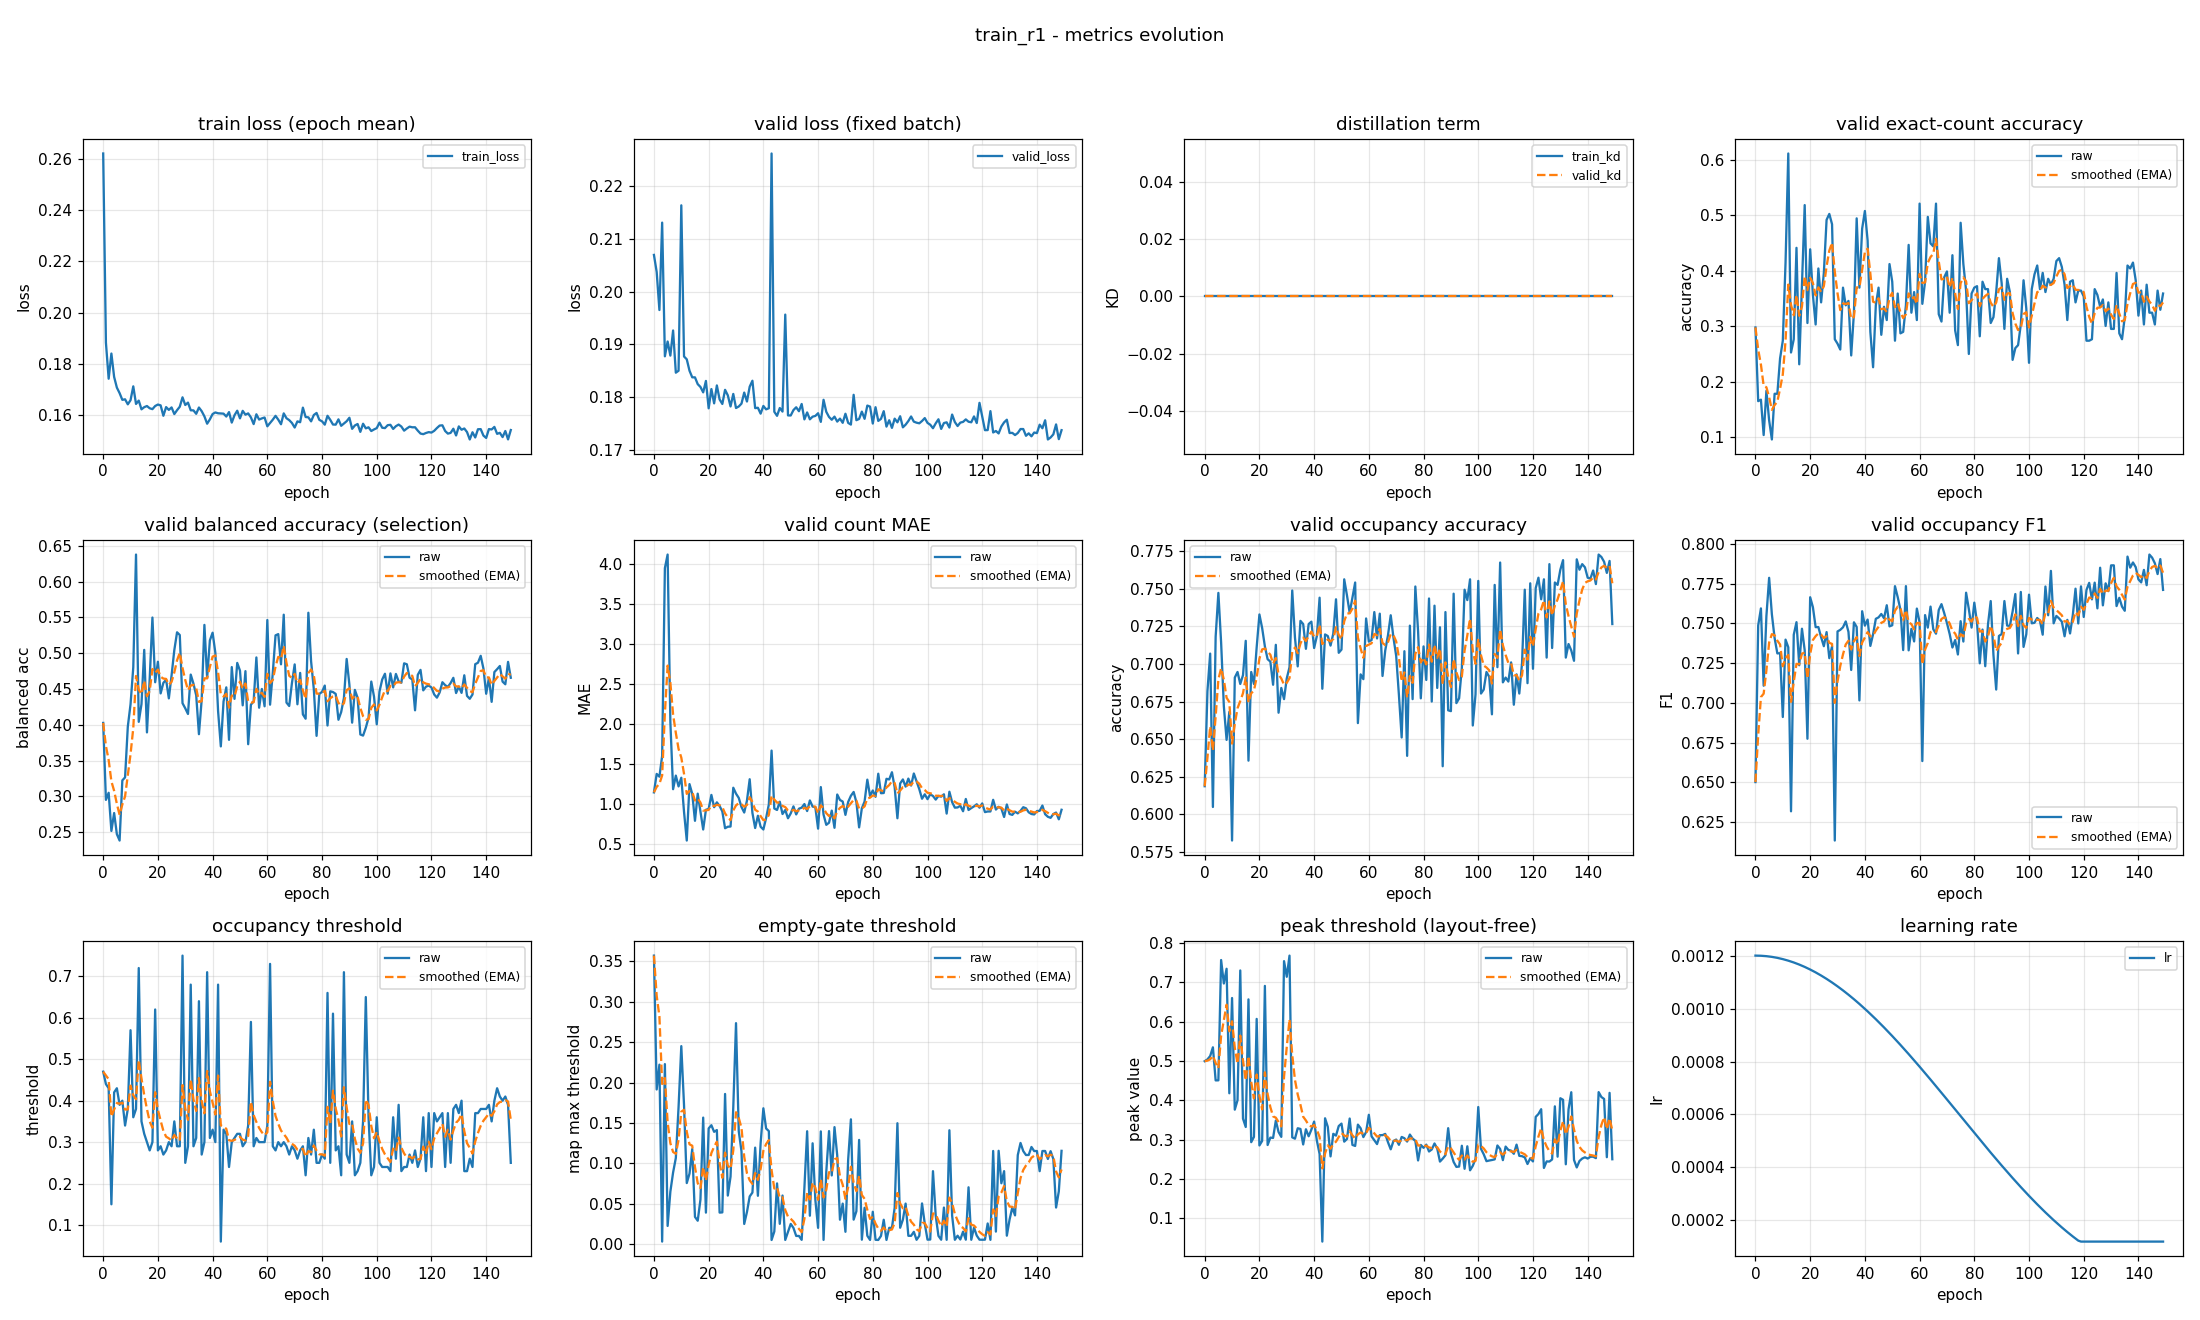

The data file committed next to this chart (first rows):
epoch, train_loss, valid_loss, train_kd, valid_kd, valid_accuracy, valid_accuracy_smoothed, valid_balanced_accuracy, valid_balanced_accuracy_smoothed, valid_mae, valid_mae_smoothed, valid_occupancy_accuracy, valid_occupancy_accuracy_smoothed, valid_occupancy_f1, valid_occupancy_f1_smoothed, valid_occupancy_threshold, valid_occupancy_threshold_smoothed, valid_empty_threshold, valid_empty_threshold_smoothed, valid_peak_threshold, valid_peak_threshold_smoothed, learning_rate
0, 0.2622, 0.207, 0.0, 0.0, 0.2979, 0.2979, 0.4027, 0.4027, 1.141, 1.141, 0.6186, 0.6186, 0.6501, 0.6501, 0.47, 0.47, 0.3573, 0.3573, 0.4995, 0.4995, 0.0012
1, 0.1883, 0.2037, 0.0, 0.0, 0.1649, 0.258, 0.2953, 0.3705, 1.372, 1.21, 0.6819, 0.6376, 0.7487, 0.6797, 0.44, 0.461, 0.1914, 0.3075, 0.5039, 0.5008, 0.0012
2, 0.1742, 0.1965, 0.0, 0.0, 0.1676, 0.2309, 0.3052, 0.3509, 1.338, 1.249, 0.7069, 0.6584, 0.7595, 0.7036, 0.43, 0.4517, 0.2222, 0.2819, 0.5125, 0.5043, 0.001199
3, 0.184, 0.2131, 0.0, 0.0, 0.1037, 0.1927, 0.2519, 0.3212, 1.598, 1.354, 0.6048, 0.6423, 0.7108, 0.7058, 0.15, 0.3612, 0.002967, 0.1982, 0.5347, 0.5134, 0.001199
4, 0.1749, 0.1877, 0.0, 0.0, 0.1835, 0.19, 0.2769, 0.3079, 3.952, 2.133, 0.7181, 0.665, 0.7546, 0.7204, 0.42, 0.3788, 0.2229, 0.2056, 0.4505, 0.4946, 0.001198
5, 0.1707, 0.1905, 0.0, 0.0, 0.1303, 0.1721, 0.2474, 0.2897, 4.122, 2.73, 0.7473, 0.6897, 0.7788, 0.7379, 0.43, 0.3942, 0.02237, 0.1506, 0.4507, 0.4814, 0.001197
6, 0.1685, 0.1879, 0.0, 0.0, 0.09574, 0.1492, 0.2385, 0.2744, 2.024, 2.518, 0.7144, 0.6971, 0.7558, 0.7433, 0.39, 0.3929, 0.0648, 0.1249, 0.757, 0.5641, 0.001195
7, 0.1659, 0.1926, 0.0, 0.0, 0.1782, 0.1579, 0.3225, 0.2888, 1.181, 2.117, 0.6718, 0.6895, 0.7409, 0.7426, 0.4, 0.395, 0.08855, 0.114, 0.6973, 0.604, 0.001193
8, 0.1661, 0.1846, 0.0, 0.0, 0.1782, 0.164, 0.3266, 0.3002, 1.351, 1.887, 0.6495, 0.6775, 0.7311, 0.7391, 0.34, 0.3785, 0.1065, 0.1118, 0.7348, 0.6433, 0.001191
9, 0.1642, 0.185, 0.0, 0.0, 0.242, 0.1874, 0.3976, 0.3294, 1.215, 1.686, 0.6681, 0.6747, 0.7313, 0.7368, 0.38, 0.379, 0.1696, 0.1291, 0.4178, 0.5756, 0.001189
10, 0.1658, 0.2164, 0.0, 0.0, 0.2739, 0.2134, 0.4288, 0.3592, 1.324, 1.577, 0.5824, 0.647, 0.6911, 0.7231, 0.57, 0.4363, 0.2451, 0.1639, 0.6603, 0.601, 0.001187
11, 0.1712, 0.1877, 0.0, 0.0, 0.4149, 0.2738, 0.4804, 0.3956, 0.8963, 1.373, 0.691, 0.6602, 0.7398, 0.7281, 0.36, 0.4134, 0.1718, 0.1663, 0.3761, 0.5335, 0.001184
12, 0.1643, 0.1872, 0.0, 0.0, 0.6117, 0.3752, 0.6378, 0.4682, 0.5372, 1.122, 0.6947, 0.6705, 0.735, 0.7302, 0.38, 0.4034, 0.0755, 0.139, 0.4, 0.4935, 0.001181
13, 0.1656, 0.185, 0.0, 0.0, 0.2527, 0.3384, 0.4042, 0.449, 1.245, 1.159, 0.6867, 0.6754, 0.6316, 0.7006, 0.72, 0.4984, 0.0872, 0.1235, 0.7305, 0.5646, 0.001178
14, 0.1622, 0.1837, 0.0, 0.0, 0.2766, 0.3199, 0.429, 0.443, 1.122, 1.148, 0.6926, 0.6805, 0.7429, 0.7133, 0.35, 0.4539, 0.1176, 0.1217, 0.3532, 0.5011, 0.001174
15, 0.163, 0.1837, 0.0, 0.0, 0.4415, 0.3564, 0.5047, 0.4615, 0.7846, 1.039, 0.7154, 0.691, 0.7508, 0.7245, 0.32, 0.4137, 0.03359, 0.09529, 0.3319, 0.4504, 0.00117
16, 0.1635, 0.1824, 0.0, 0.0, 0.2314, 0.3189, 0.3895, 0.4399, 1.125, 1.065, 0.6356, 0.6744, 0.7237, 0.7243, 0.3, 0.3796, 0.02882, 0.07535, 0.6568, 0.5123, 0.001166
17, 0.1626, 0.1819, 0.0, 0.0, 0.375, 0.3357, 0.4644, 0.4472, 0.8963, 1.014, 0.6947, 0.6805, 0.7467, 0.731, 0.28, 0.3497, 0.05501, 0.06924, 0.2932, 0.4466, 0.001162
18, 0.1623, 0.1809, 0.0, 0.0, 0.5186, 0.3906, 0.5498, 0.478, 0.6755, 0.9126, 0.6867, 0.6823, 0.7331, 0.7316, 0.3, 0.3348, 0.1566, 0.09545, 0.3067, 0.4046, 0.001157
19, 0.1635, 0.1831, 0.0, 0.0, 0.3059, 0.3652, 0.4595, 0.4725, 0.9229, 0.9157, 0.7112, 0.691, 0.6774, 0.7154, 0.62, 0.4204, 0.03885, 0.07847, 0.6071, 0.4654, 0.001152
20, 0.1641, 0.1779, 0.0, 0.0, 0.4388, 0.3873, 0.4881, 0.4772, 0.9335, 0.921, 0.733, 0.7036, 0.7665, 0.7307, 0.28, 0.3783, 0.1432, 0.09789, 0.2849, 0.4112, 0.001147
21, 0.1637, 0.1815, 0.0, 0.0, 0.3564, 0.378, 0.4439, 0.4672, 1.109, 0.9774, 0.7239, 0.7097, 0.7603, 0.7396, 0.29, 0.3518, 0.1472, 0.1127, 0.2964, 0.3768, 0.001142
22, 0.1597, 0.1788, 0.0, 0.0, 0.3032, 0.3556, 0.4586, 0.4646, 0.9548, 0.9706, 0.7117, 0.7103, 0.7477, 0.742, 0.27, 0.3272, 0.1389, 0.1205, 0.6912, 0.4711, 0.001137
23, 0.1631, 0.1822, 0.0, 0.0, 0.4043, 0.3702, 0.463, 0.4641, 1.016, 0.9842, 0.7032, 0.7082, 0.7477, 0.7437, 0.28, 0.3131, 0.1412, 0.1267, 0.286, 0.4156, 0.001131
24, 0.162, 0.1795, 0.0, 0.0, 0.3431, 0.362, 0.437, 0.456, 0.9707, 0.9802, 0.7016, 0.7062, 0.7414, 0.743, 0.3, 0.3091, 0.03889, 0.1004, 0.3049, 0.3824, 0.001125
25, 0.1629, 0.1787, 0.0, 0.0, 0.3963, 0.3723, 0.4692, 0.4599, 0.9016, 0.9566, 0.6862, 0.7002, 0.7357, 0.7408, 0.29, 0.3034, 0.03914, 0.08201, 0.304, 0.3589, 0.001119
26, 0.1604, 0.1814, 0.0, 0.0, 0.492, 0.4082, 0.5044, 0.4733, 0.6915, 0.8771, 0.7128, 0.704, 0.7446, 0.7419, 0.35, 0.3174, 0.1859, 0.1132, 0.3482, 0.3557, 0.001112
27, 0.1619, 0.1803, 0.0, 0.0, 0.5027, 0.4366, 0.5292, 0.4901, 0.7101, 0.827, 0.6676, 0.693, 0.7281, 0.7378, 0.29, 0.3092, 0.05998, 0.09721, 0.3191, 0.3447, 0.001105
28, 0.1632, 0.1782, 0.0, 0.0, 0.484, 0.4508, 0.5254, 0.5007, 0.7128, 0.7927, 0.684, 0.6903, 0.7355, 0.7371, 0.29, 0.3034, 0.08343, 0.09308, 0.3067, 0.3333, 0.001098
29, 0.1669, 0.1806, 0.0, 0.0, 0.2766, 0.3985, 0.4302, 0.4795, 1.199, 0.9147, 0.6766, 0.6862, 0.6132, 0.7, 0.75, 0.4374, 0.1695, 0.116, 0.7542, 0.4596, 0.001091
30, 0.1639, 0.1779, 0.0, 0.0, 0.2686, 0.3596, 0.4231, 0.4626, 1.125, 0.9778, 0.6904, 0.6875, 0.745, 0.7135, 0.25, 0.3812, 0.2736, 0.1633, 0.7144, 0.536, 0.001084
31, 0.1648, 0.1782, 0.0, 0.0, 0.258, 0.3291, 0.4152, 0.4484, 1.072, 1.006, 0.6979, 0.6906, 0.746, 0.7232, 0.29, 0.3538, 0.1397, 0.1562, 0.7683, 0.6057, 0.001076
32, 0.1618, 0.1787, 0.0, 0.0, 0.3697, 0.3413, 0.4702, 0.4549, 0.9574, 0.9914, 0.7489, 0.7081, 0.7476, 0.7305, 0.68, 0.4517, 0.1148, 0.1438, 0.3055, 0.5156, 0.001069
33, 0.1618, 0.1808, 0.0, 0.0, 0.3378, 0.3402, 0.4575, 0.4557, 0.8883, 0.9605, 0.7176, 0.7109, 0.7513, 0.7368, 0.29, 0.4032, 0.02483, 0.1081, 0.3021, 0.4516, 0.001061
34, 0.1605, 0.1791, 0.0, 0.0, 0.3457, 0.3419, 0.4413, 0.4514, 1.037, 0.9835, 0.6984, 0.7072, 0.7447, 0.7391, 0.31, 0.3752, 0.03961, 0.08756, 0.3287, 0.4147, 0.001052
35, 0.1629, 0.182, 0.0, 0.0, 0.2473, 0.3135, 0.387, 0.4321, 1.306, 1.08, 0.7287, 0.7136, 0.7207, 0.7336, 0.64, 0.4547, 0.0589, 0.07896, 0.3269, 0.3884, 0.001044
36, 0.1615, 0.1831, 0.0, 0.0, 0.3245, 0.3168, 0.4349, 0.4329, 0.883, 1.021, 0.7266, 0.7175, 0.7507, 0.7387, 0.27, 0.3993, 0.06372, 0.07439, 0.2874, 0.3581, 0.001035
37, 0.1595, 0.1779, 0.0, 0.0, 0.4947, 0.3702, 0.5395, 0.4649, 0.6941, 0.923, 0.7101, 0.7153, 0.7478, 0.7415, 0.3, 0.3695, 0.1194, 0.08789, 0.3261, 0.3485, 0.001026
38, 0.1566, 0.178, 0.0, 0.0, 0.3697, 0.37, 0.4653, 0.465, 0.8484, 0.9006, 0.7266, 0.7187, 0.7015, 0.7295, 0.71, 0.4716, 0.0597, 0.07943, 0.3083, 0.3364, 0.001018
39, 0.1583, 0.1768, 0.0, 0.0, 0.4761, 0.4018, 0.5179, 0.4809, 0.7101, 0.8435, 0.7282, 0.7215, 0.7577, 0.7379, 0.31, 0.4231, 0.125, 0.0931, 0.3252, 0.3331, 0.001008
40, 0.1604, 0.1783, 0.0, 0.0, 0.508, 0.4337, 0.5287, 0.4952, 0.6755, 0.7931, 0.7106, 0.7183, 0.7486, 0.7411, 0.33, 0.3952, 0.1681, 0.1156, 0.3457, 0.3369, 0.000999
41, 0.161, 0.1777, 0.0, 0.0, 0.4548, 0.44, 0.5005, 0.4968, 0.8191, 0.8009, 0.7186, 0.7184, 0.7525, 0.7445, 0.3, 0.3666, 0.1431, 0.1239, 0.2972, 0.325, 0.0009894
42, 0.1607, 0.1779, 0.0, 0.0, 0.2899, 0.395, 0.4192, 0.4735, 0.9894, 0.8574, 0.7441, 0.7261, 0.7359, 0.7419, 0.68, 0.4606, 0.1399, 0.1287, 0.2631, 0.3064, 0.0009797
43, 0.1606, 0.2262, 0.0, 0.0, 0.2261, 0.3443, 0.3699, 0.4425, 1.665, 1.1, 0.6835, 0.7133, 0.7432, 0.7423, 0.06, 0.3405, 0.004958, 0.09155, 0.04009, 0.2265, 0.0009698
44, 0.1605, 0.1772, 0.0, 0.0, 0.3378, 0.3423, 0.4327, 0.4395, 0.9388, 1.051, 0.7197, 0.7152, 0.7529, 0.7455, 0.33, 0.3373, 0.01545, 0.06872, 0.354, 0.2648, 0.0009598
45, 0.1594, 0.1764, 0.0, 0.0, 0.3697, 0.3505, 0.4523, 0.4434, 0.9202, 1.012, 0.7186, 0.7162, 0.7538, 0.748, 0.32, 0.3321, 0.07507, 0.07062, 0.3321, 0.285, 0.0009496
46, 0.1611, 0.1779, 0.0, 0.0, 0.2846, 0.3308, 0.3791, 0.4241, 1.024, 1.016, 0.7122, 0.715, 0.756, 0.7504, 0.24, 0.3045, 0.02497, 0.05693, 0.257, 0.2766, 0.0009392
47, 0.157, 0.1772, 0.0, 0.0, 0.3351, 0.3321, 0.4807, 0.4411, 0.8697, 0.9718, 0.7202, 0.7166, 0.7533, 0.7513, 0.3, 0.3031, 0.06003, 0.05786, 0.3145, 0.288, 0.0009287
48, 0.1599, 0.1956, 0.0, 0.0, 0.3112, 0.3258, 0.4363, 0.4396, 0.9202, 0.9564, 0.7431, 0.7245, 0.7615, 0.7543, 0.31, 0.3052, 0.005037, 0.04201, 0.31, 0.2946, 0.0009181
49, 0.1617, 0.1765, 0.0, 0.0, 0.4122, 0.3517, 0.4864, 0.4537, 0.8165, 0.9144, 0.7074, 0.7194, 0.7482, 0.7525, 0.32, 0.3096, 0.01496, 0.0339, 0.3343, 0.3065, 0.0009073
50, 0.1587, 0.1765, 0.0, 0.0, 0.3803, 0.3603, 0.4757, 0.4603, 0.8777, 0.9034, 0.7096, 0.7165, 0.7489, 0.7514, 0.32, 0.3127, 0.02488, 0.03119, 0.3405, 0.3167, 0.0008963
51, 0.1616, 0.1775, 0.0, 0.0, 0.2739, 0.3344, 0.4272, 0.4504, 0.9654, 0.922, 0.7564, 0.7284, 0.7735, 0.758, 0.29, 0.3059, 0.01992, 0.02781, 0.2946, 0.3101, 0.0008853
52, 0.1601, 0.1781, 0.0, 0.0, 0.359, 0.3418, 0.475, 0.4578, 0.8644, 0.9047, 0.7457, 0.7336, 0.7666, 0.7606, 0.3, 0.3041, 0.00997, 0.02246, 0.3013, 0.3074, 0.0008741
53, 0.1606, 0.1773, 0.0, 0.0, 0.2872, 0.3254, 0.373, 0.4323, 0.9362, 0.9141, 0.734, 0.7338, 0.7587, 0.76, 0.34, 0.3149, 0.00997, 0.01871, 0.3534, 0.3212, 0.0008628
54, 0.1591, 0.1787, 0.0, 0.0, 0.2899, 0.3148, 0.4281, 0.4311, 0.9495, 0.9247, 0.7441, 0.7369, 0.7332, 0.752, 0.59, 0.3974, 0.005118, 0.01463, 0.2862, 0.3107, 0.0008513
55, 0.1564, 0.1758, 0.0, 0.0, 0.3378, 0.3217, 0.4327, 0.4316, 0.9947, 0.9457, 0.7543, 0.7421, 0.7735, 0.7584, 0.29, 0.3652, 0.06965, 0.03114, 0.2837, 0.3026, 0.0008398
56, 0.1603, 0.1771, 0.0, 0.0, 0.4468, 0.3592, 0.4941, 0.4503, 0.9069, 0.9341, 0.6606, 0.7177, 0.7331, 0.7508, 0.31, 0.3486, 0.1397, 0.0637, 0.3379, 0.3132, 0.0008281
57, 0.1582, 0.1758, 0.0, 0.0, 0.3245, 0.3488, 0.4239, 0.4424, 1.04, 0.9658, 0.6931, 0.7103, 0.7466, 0.7496, 0.3, 0.334, 0.03502, 0.0551, 0.3286, 0.3178, 0.0008164
58, 0.1587, 0.1763, 0.0, 0.0, 0.3617, 0.3527, 0.4501, 0.4447, 0.9628, 0.9649, 0.6899, 0.7042, 0.7387, 0.7463, 0.3, 0.3238, 0.1248, 0.07599, 0.3062, 0.3143, 0.0008046
59, 0.159, 0.1764, 0.0, 0.0, 0.3112, 0.3402, 0.4259, 0.4391, 0.9548, 0.9619, 0.7303, 0.712, 0.7594, 0.7502, 0.3, 0.3167, 0.05475, 0.06962, 0.319, 0.3157, 0.0007926
... 90 more rows
